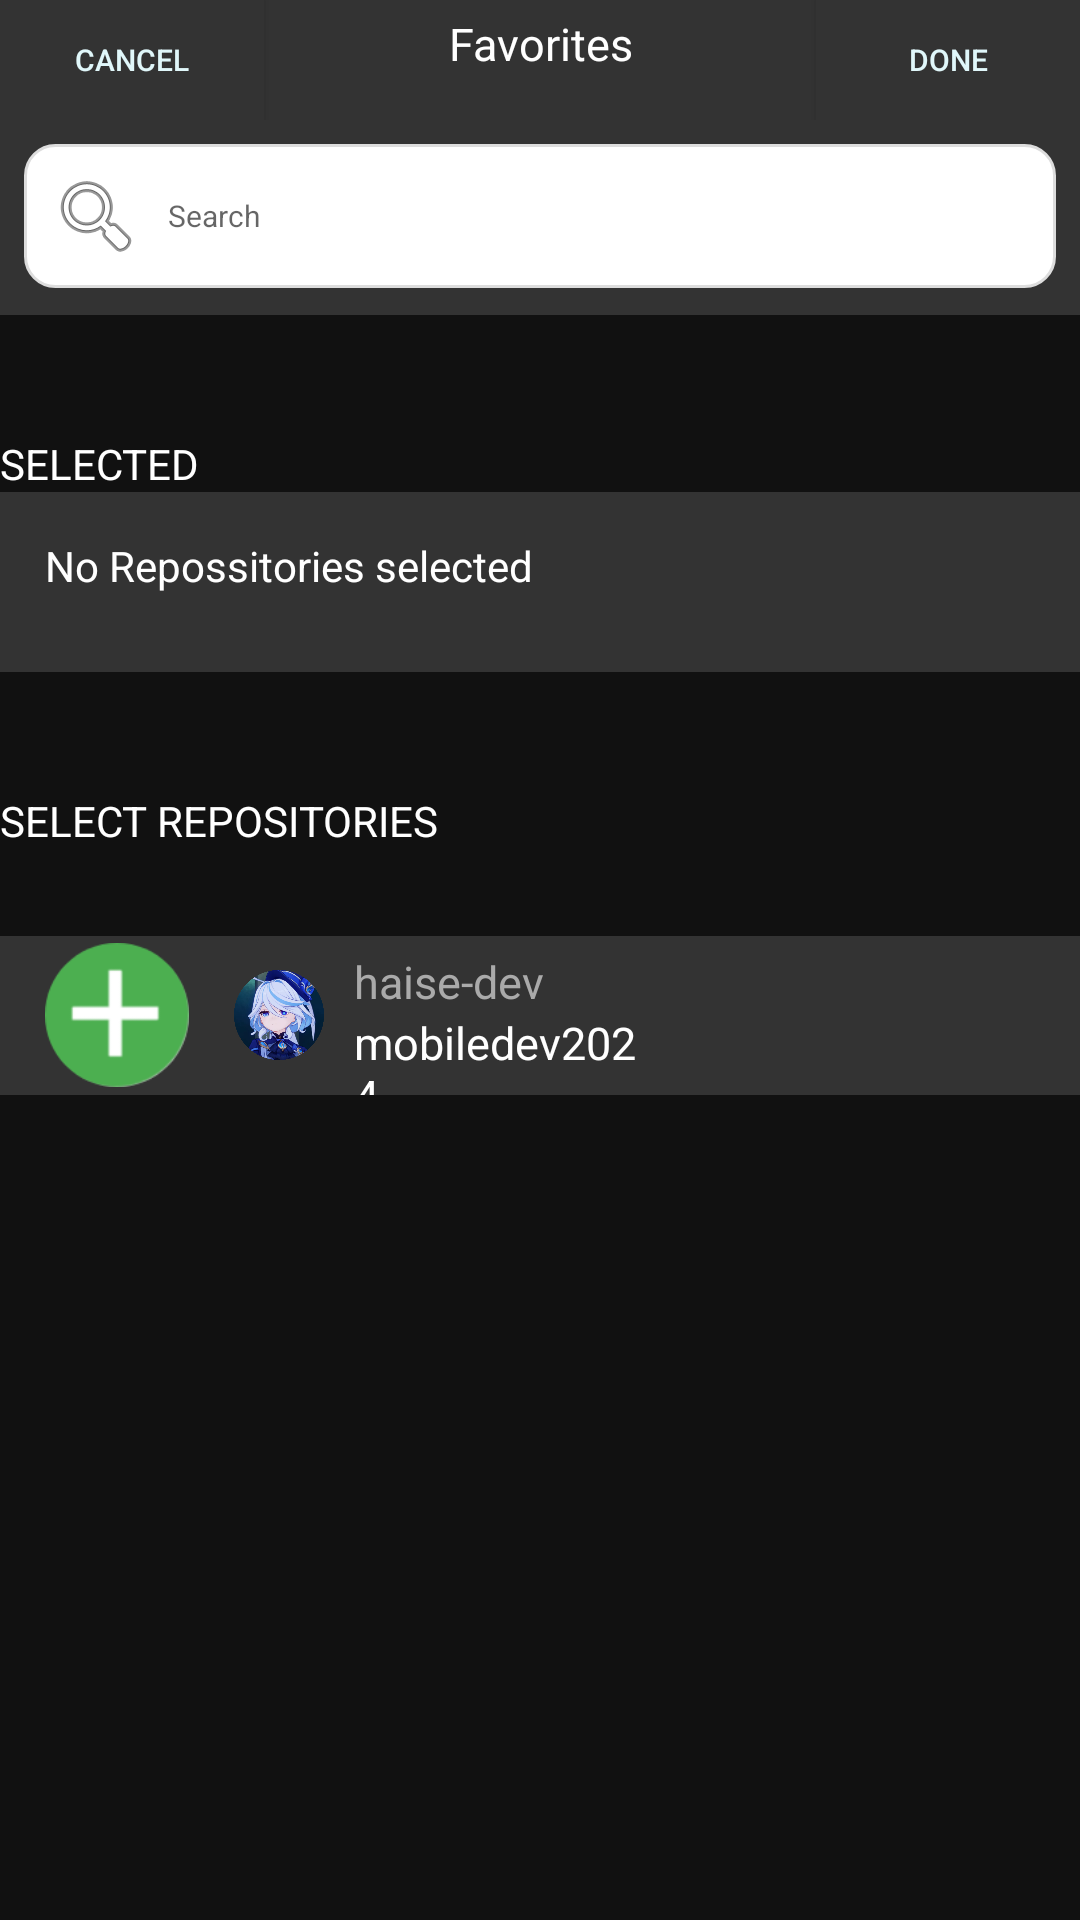

This screen was rendered from an Android layout file. Write that file and the resources it references.
<!-- AndroidManifest.xml: application theme Theme.MobileMid -->
<!-- res/layout/fragment_home_favorites.xml -->
<?xml version="1.0" encoding="utf-8"?>
<LinearLayout xmlns:android="http://schemas.android.com/apk/res/android"
    android:orientation="vertical"
    android:layout_width="match_parent"
    android:layout_height="match_parent"
    android:padding="0dp"
    android:background="#111111">

    <RelativeLayout
        android:layout_width="match_parent"
        android:layout_height="105dp"
        android:background="#333333"
        android:orientation="horizontal"
        android:padding="0dp">


        <LinearLayout
            android:id="@+id/header_title"
            android:layout_width="match_parent"
            android:layout_height="40dp"
            android:padding="0dp">

            <Button
                android:id="@+id/btn_cancel"
                android:layout_width="wrap_content"
                android:layout_height="match_parent"
                android:layout_gravity="start"
                android:background="@color/graphite_gray"
                android:text="Cancel"
                android:textColor="@color/light_blue"
                android:textSize="10sp" />

            <TextView
                android:id="@+id/title"
                android:layout_width="160dp"
                android:layout_height="29dp"
                android:layout_weight="1"
                android:gravity="center"
                android:text="Favorites"
                android:textAlignment="center"
                android:textColor="@color/white"
                android:textSize="15sp" />

            <Button
                android:id="@+id/btn_done"
                android:layout_width="wrap_content"
                android:layout_height="match_parent"
                android:layout_gravity="end"
                android:background="@color/graphite_gray"
                android:text="Done"
                android:textColor="@color/light_blue"
                android:textSize="10sp" />
        </LinearLayout>

        <LinearLayout
            android:layout_width="match_parent"
            android:layout_height="65dp"
            android:layout_below="@+id/header_title"
            android:padding="8dp">

            <EditText
                android:id="@+id/search_bar_favourite"
                android:layout_width="match_parent"
                android:layout_height="48dp"
                android:background="@drawable/rounded_search"
                android:drawableStart="@android:drawable/ic_menu_search"
                android:drawablePadding="8dp"
                android:hint="Search"
                android:padding="8dp"
                android:textColor="@color/black"
                android:textSize="10sp" />
        </LinearLayout>

    </RelativeLayout>

    <TextView
        android:layout_width="match_parent"
        android:layout_height="wrap_content"
        android:text="SELECTED"
        android:textColor="@color/white"
        android:layout_marginTop="40dp"/>

    <LinearLayout
        android:layout_width="match_parent"
        android:layout_height="60dp"
        android:background="#333333">

        <TextView
            android:layout_width="match_parent"
            android:layout_height="41dp"
            android:layout_marginLeft="15dp"
            android:layout_marginTop="15dp"
            android:text="No Repossitories selected"
            android:textColor="@color/white"/>
    </LinearLayout>

    <TextView
        android:layout_width="match_parent"
        android:layout_height="33dp"
        android:layout_marginTop="40dp"
        android:text="SELECT REPOSITORIES "
        android:textColor="@color/white" />

    <RelativeLayout
        android:layout_width="match_parent"
        android:layout_height="match_parent">

        <LinearLayout
            android:id="@+id/mobiledev2024"
            android:layout_width="match_parent"
            android:layout_height="53dp"
            android:background="#333333"
            android:gravity="center_vertical"
            android:orientation="horizontal"
            android:layout_marginTop="15dp">

            <ImageButton
                android:layout_width="48dp"
                android:layout_height="48dp"
                android:layout_marginLeft="15dp"
                android:background="@drawable/apc"
                android:contentDescription="image"/>

            <ImageView
                android:layout_width="30dp"
                android:layout_height="30dp"
                android:layout_marginLeft="15dp"
                android:background="@drawable/furina" />


            <RelativeLayout
                android:layout_width="match_parent"
                android:layout_height="75dp">

                <TextView
                    android:id="@+id/haisedevmd2024"
                    android:layout_width="98dp"
                    android:layout_height="wrap_content"
                    android:layout_marginLeft="10dp"
                    android:layout_marginTop="16dp"
                    android:layout_weight="1"
                    android:text="haise-dev"
                    android:textColor="#AAAAAA"
                    android:textSize="15sp" />

                <TextView
                    android:layout_width="102dp"
                    android:layout_height="wrap_content"
                    android:layout_below="@+id/haisedevmd2024"
                    android:layout_marginLeft="10dp"
                    android:layout_weight="1"
                    android:text="mobiledev2024"
                    android:textColor="@color/white"
                    android:textSize="15sp" />

            </RelativeLayout>

        </LinearLayout>

    </RelativeLayout>

</LinearLayout>
<!-- resources referenced by this layout -->
<resources>
  <color name="black">#FF000000</color>
  <color name="graphite_gray">#333333</color>
  <color name="light_blue">#E0F7FA</color>
  <color name="white">#FFFFFFFF</color>
  <!-- drawable apc: png bitmap (drawable-hdpi, 4159 bytes) -->
  <!-- drawable furina: png bitmap (drawable-hdpi, 247607 bytes) -->
  <!-- drawable rounded_search (drawable) -->
  <?xml version="1.0" encoding="utf-8"?>
  <shape xmlns:android="http://schemas.android.com/apk/res/android">
      <solid android:color="#FFFF"/> 
      <corners android:radius="10dp"/> 
      <stroke android:width="1dp" android:color="#DDDDDD"/> 
      <padding android:left="8dp" android:top="8dp" android:right="8dp" android:bottom="8dp"/>
  </shape>
  <style name="Theme.MobileMid" parent="Theme.MaterialComponents.DayNight.DarkActionBar">
  
      </style>
</resources>
